Run: headless pygame with SDL's dummy video driver; simulated clock (each Clock.tick advances the game by its frame time, no real sleeping); random seed 0; keys injected as events and as key.get_pressed() state; mouse plan: one left click at the window centre at the start of phase 2, then a move to the lower-right quarter at the start of phase 3.
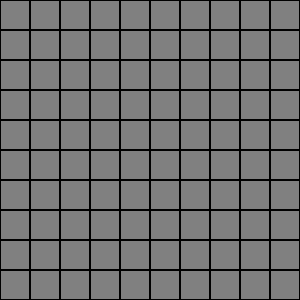
Frame 1 of 4 · flips 1–60 · no input
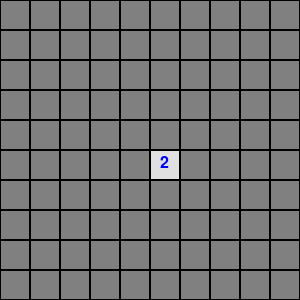
Frame 2 of 4 · flips 61–180 · clicked the window centre · tapped SPACE, RETURN · held RIGHT (→), D
Frame 3 of 4 · flips 181–300 · moved the mouse to the lower-right quarter · held DOWN (↓), S · screen unchanged from frame 2, image omitted
Frame 4 of 4 · flips 301–420 · held LEFT (←), A, UP (↑), W · screen unchanged from frame 3, image omitted

The pygame program that drew these frames:

import pygame
import sys
import random

CELL_SIZE = 30
GRID_SIZE = 10
NUM_MINES = 10
WIDTH, HEIGHT = CELL_SIZE * GRID_SIZE, CELL_SIZE * GRID_SIZE

def create_board():
    board = [[0]*GRID_SIZE for _ in range(GRID_SIZE)]
    mines = set()
    while len(mines) < NUM_MINES:
        x = random.randint(0, GRID_SIZE-1)
        y = random.randint(0, GRID_SIZE-1)
        if (x, y) not in mines:
            mines.add((x, y))
            board[y][x] = -1
    for y in range(GRID_SIZE):
        for x in range(GRID_SIZE):
            if board[y][x] == -1: continue
            for dx in [-1,0,1]:
                for dy in [-1,0,1]:
                    nx, ny = x+dx, y+dy
                    if 0<=nx<GRID_SIZE and 0<=ny<GRID_SIZE and board[ny][nx]==-1:
                        board[y][x] += 1
    return board, mines

def main():
    pygame.init()
    screen = pygame.display.set_mode((WIDTH, HEIGHT))
    pygame.display.set_caption("Minesweeper")
    font = pygame.font.SysFont(None, 24)
    board, mines = create_board()
    revealed = [[False]*GRID_SIZE for _ in range(GRID_SIZE)]
    flagged = [[False]*GRID_SIZE for _ in range(GRID_SIZE)]
    game_over = False
    win = False

    def reveal(x, y):
        if not (0 <= x < GRID_SIZE and 0 <= y < GRID_SIZE) or revealed[y][x] or flagged[y][x]:
            return
        revealed[y][x] = True
        if board[y][x] == 0:
            for dx in [-1,0,1]:
                for dy in [-1,0,1]:
                    if dx or dy:
                        reveal(x+dx, y+dy)

    while True:
        for event in pygame.event.get():
            if event.type == pygame.QUIT:
                pygame.quit()
                sys.exit()
            if game_over: continue
            if event.type == pygame.MOUSEBUTTONDOWN:
                mx, my = pygame.mouse.get_pos()
                x, y = mx // CELL_SIZE, my // CELL_SIZE
                if event.button == 1:  # Left click
                    if flagged[y][x]: continue
                    if board[y][x] == -1:
                        game_over = True
                        revealed = [[True]*GRID_SIZE for _ in range(GRID_SIZE)]
                    else:
                        reveal(x, y)
                elif event.button == 3:  # Right click
                    flagged[y][x] = not flagged[y][x]

        if all((revealed[y][x] or (x,y) in mines) for x in range(GRID_SIZE) for y in range(GRID_SIZE)):
            win = True
            game_over = True

        screen.fill((192,192,192))
        for y in range(GRID_SIZE):
            for x in range(GRID_SIZE):
                rect = pygame.Rect(x*CELL_SIZE, y*CELL_SIZE, CELL_SIZE, CELL_SIZE)
                if revealed[y][x]:
                    pygame.draw.rect(screen, (224,224,224), rect)
                    if board[y][x] > 0:
                        text = font.render(str(board[y][x]), True, (0,0,255))
                        screen.blit(text, (x*CELL_SIZE+10, y*CELL_SIZE+5))
                    elif board[y][x] == -1:
                        pygame.draw.circle(screen, (0,0,0), rect.center, CELL_SIZE//3)
                else:
                    pygame.draw.rect(screen, (128,128,128), rect)
                    if flagged[y][x]:
                        pygame.draw.line(screen, (255,0,0), rect.topleft, rect.bottomright, 3)
                        pygame.draw.line(screen, (255,0,0), rect.topright, rect.bottomleft, 3)
                pygame.draw.rect(screen, (0,0,0), rect, 1)

        if game_over:
            msg = "You Win!" if win else "Game Over!"
            text = font.render(msg, True, (0,0,0))
            screen.blit(text, ((WIDTH-text.get_width())//2, (HEIGHT-text.get_height())//2))

        pygame.display.flip()

if __name__ == "__main__":
    main()
